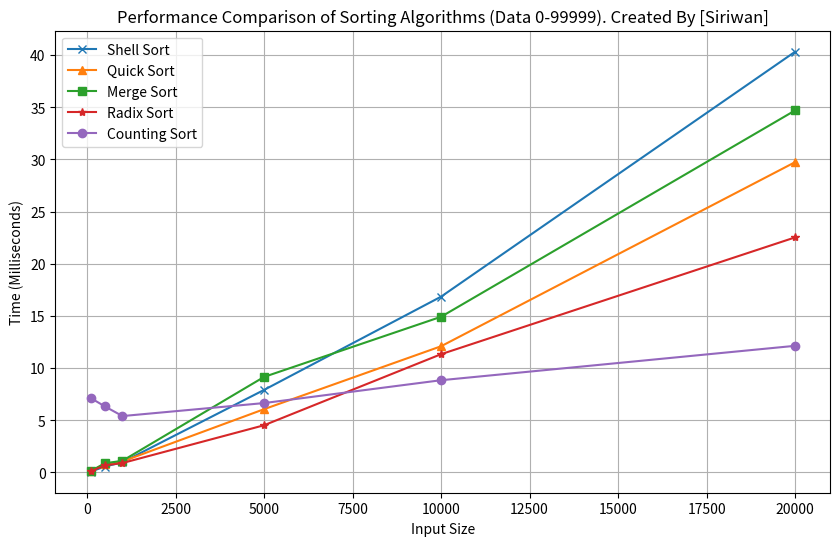

Reproduce this figure in Python.
import random
import time
import matplotlib.pyplot as plt

# ฟังก์ชัน Shell Sort
def shell_sort(arr):
    n = len(arr)
    gap = n // 2
    while gap > 0:
        for i in range(gap, n):
            temp = arr[i]
            j = i
            while j >= gap and arr[j - gap] > temp:
                arr[j] = arr[j - gap]
                j -= gap
            arr[j] = temp
        gap //= 2
    return arr

# ฟังก์ชัน Quick Sort
def quick_sort(arr):
    if len(arr) <= 1:
        return arr
    pivot = arr[-1]
    left = [x for x in arr[:-1] if x <= pivot]
    right = [x for x in arr[:-1] if x > pivot]
    return quick_sort(left) + [pivot] + quick_sort(right)

# ฟังก์ชัน Merge Sort
def merge_sort(arr):
    if len(arr) <= 1:
        return arr
    mid = len(arr) // 2
    left = merge_sort(arr[:mid])
    right = merge_sort(arr[mid:])
    return merge(left, right)

def merge(left, right):
    result = []
    i = j = 0
    while i < len(left) and j < len(right):
        if left[i] <= right[j]:
            result.append(left[i])
            i += 1
        else:
            result.append(right[j])
            j += 1
    result.extend(left[i:])
    result.extend(right[j:])
    return result

# ฟังก์ชัน Counting Sort
def counting_sort(arr):
    max_val = max(arr)
    min_val = min(arr)
    range_of_elements = max_val - min_val + 1
    count = [0] * range_of_elements
    output = [0] * len(arr)
    
    for i in range(len(arr)):
        count[arr[i] - min_val] += 1

    for i in range(1, len(count)):
        count[i] += count[i - 1]

    for i in range(len(arr) - 1, -1, -1):
        output[count[arr[i] - min_val] - 1] = arr[i]
        count[arr[i] - min_val] -= 1

    for i in range(len(arr)):
        arr[i] = output[i]
    
    return arr

# ฟังก์ชัน Radix Sort
def radix_sort(arr):
    max_val = max(arr)
    exp = 1
    while max_val // exp > 0:
        counting_sort_by_digit(arr, exp)
        exp *= 10
    return arr

def counting_sort_by_digit(arr, exp):
    n = len(arr)
    output = [0] * n
    count = [0] * 10  # 10 หลัก (0-9)
    
    for i in range(n):
        digit = (arr[i] // exp) % 10
        count[digit] += 1
    
    for i in range(1, 10):
        count[i] += count[i - 1]

    for i in range(n - 1, -1, -1):
        digit = (arr[i] // exp) % 10
        output[count[digit] - 1] = arr[i]
        count[digit] -= 1

    for i in range(n):
        arr[i] = output[i]

# ฟังก์ชันเปรียบเทียบประสิทธิภาพ
def compare_sort():
    sizes = [100, 500, 1000, 5000, 10000, 20000]
    shell_times = []
    quick_times = []
    merge_times = []
    radix_times = []
    counting_times = []

    for size in sizes:
        data = [random.randint(0, 99999) for _ in range(size)]
        
        # วัดเวลา Shell Sort
        start_time = time.time()
        shell_sort(data.copy())
        shell_times.append((time.time() - start_time) * 1000)

        # วัดเวลา Quick Sort
        start_time = time.time()
        quick_sort(data.copy())
        quick_times.append((time.time() - start_time) * 1000)

        # วัดเวลา Merge Sort
        start_time = time.time()
        merge_sort(data.copy())
        merge_times.append((time.time() - start_time) * 1000)

        # วัดเวลา Radix Sort
        start_time = time.time()
        radix_sort(data.copy())
        radix_times.append((time.time() - start_time) * 1000)

        # วัดเวลา Counting Sort
        start_time = time.time()
        counting_sort(data.copy())
        counting_times.append((time.time() - start_time) * 1000)

        # แสดงผลลัพธ์
        print(f"ขนาดข้อมูล {size}:")
        print(f"  Shell Sort: {shell_times[-1]:.2f} มิลลิวินาที")
        print(f"  Quick Sort: {quick_times[-1]:.2f} มิลลิวินาที")
        print(f"  Merge Sort: {merge_times[-1]:.2f} มิลลิวินาที")
        print(f"  Radix Sort: {radix_times[-1]:.2f} มิลลิวินาที")
        print(f"  Counting Sort: {counting_times[-1]:.2f} มิลลิวินาที")

    # แสดงผลลัพธ์เป็นกราฟ
    plt.figure(figsize=(10, 6))
    plt.plot(sizes, shell_times, marker='x', label='Shell Sort')
    plt.plot(sizes, quick_times, marker='^', label='Quick Sort')
    plt.plot(sizes, merge_times, marker='s', label='Merge Sort')
    plt.plot(sizes, radix_times, marker='*', label='Radix Sort')
    plt.plot(sizes, counting_times, marker='o', label='Counting Sort')

    plt.title('Performance Comparison of Sorting Algorithms (Data 0-99999). Created By [Siriwan]')
    plt.xlabel('Input Size')
    plt.ylabel('Time (Milliseconds)')
    plt.legend()
    plt.grid(True)
    plt.savefig('Sorting_Performance_Comparison_All.png')
    plt.show()

# เรียกใช้ฟังก์ชัน
compare_sort()